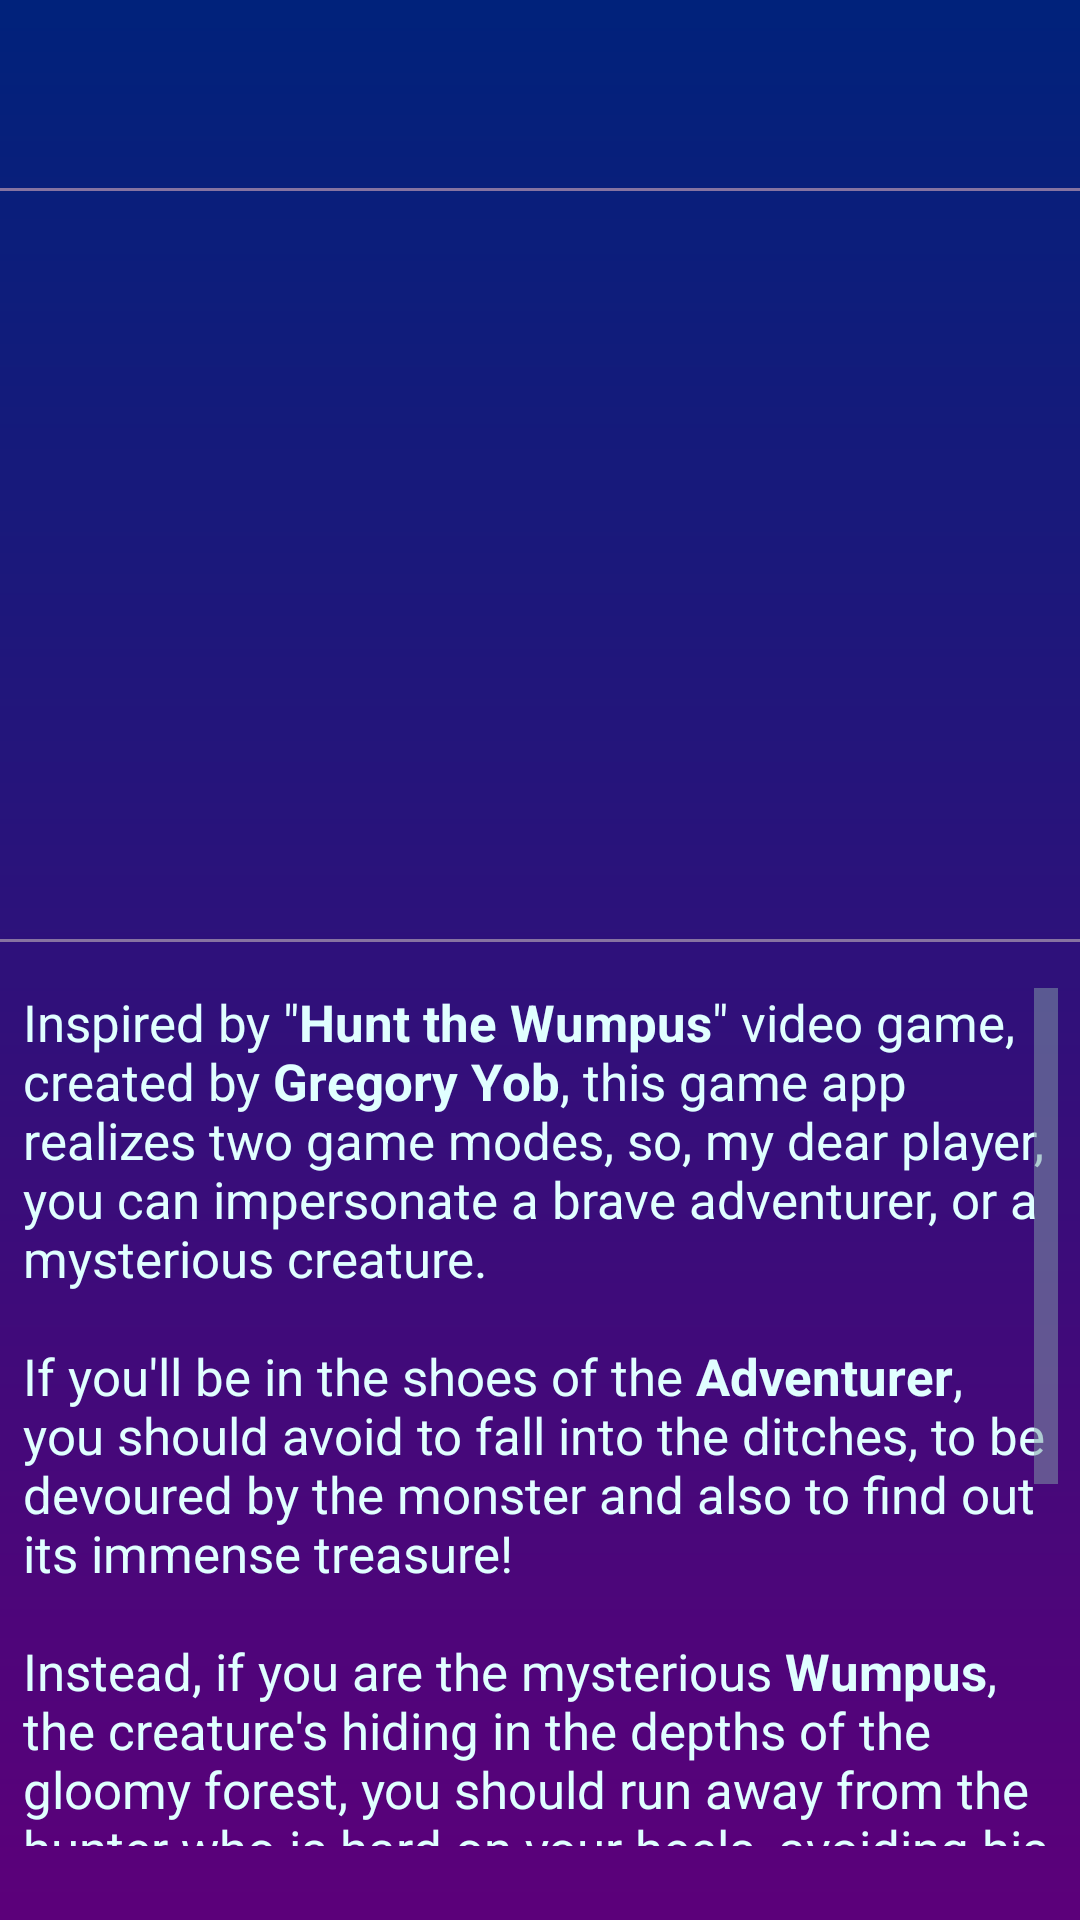

Layout XML and referenced resources for this Android screen:
<!-- AndroidManifest.xml: application theme Theme.AppCompat.DayNight -->
<!-- res/layout/game_info.xml -->
<?xml version="1.0" encoding="utf-8"?>
<androidx.constraintlayout.widget.ConstraintLayout xmlns:android="http://schemas.android.com/apk/res/android"
    xmlns:app="http://schemas.android.com/apk/res-auto"
    android:layout_width="match_parent"
    android:layout_height="match_parent">

    <TextView
        android:id="@+id/textCredits"
        android:layout_width="376dp"
        android:layout_height="50dp"
        android:gravity="center"
        android:textColor="@color/sugar_paper"
        android:textSize="17sp"
        android:textStyle="italic|bold"
        app:layout_constraintBottom_toBottomOf="parent"
        app:layout_constraintEnd_toEndOf="parent"
        app:layout_constraintHorizontal_bias="0.485"
        app:layout_constraintStart_toStartOf="parent"
        app:layout_constraintTop_toTopOf="parent"
        app:layout_constraintVertical_bias="0.0" />


    <ImageView
        android:id="@+id/imageView2"
        android:layout_width="345dp"
        android:layout_height="234dp"
        android:contentDescription="@string/dark_night"
        app:layout_constraintBottom_toBottomOf="parent"
        app:layout_constraintEnd_toEndOf="parent"
        app:layout_constraintStart_toStartOf="parent"
        app:layout_constraintTop_toTopOf="parent"
        app:layout_constraintVertical_bias="0.163"
        app:srcCompat="@drawable/dark_night" />

    <View
        android:id="@+id/divider1"
        android:layout_width="match_parent"
        android:layout_height="1dp"
        android:background="@color/pearl_violet"
        app:layout_constraintBottom_toBottomOf="parent"
        app:layout_constraintEnd_toEndOf="parent"
        app:layout_constraintHorizontal_bias="0.0"
        app:layout_constraintStart_toStartOf="parent"
        app:layout_constraintTop_toTopOf="parent"
        app:layout_constraintVertical_bias="0.098" />

    <View
        android:id="@+id/divider2"
        android:layout_width="match_parent"
        android:layout_height="1dp"
        android:background="@color/pearl_violet"
        app:layout_constraintBottom_toBottomOf="parent"
        app:layout_constraintEnd_toEndOf="parent"
        app:layout_constraintHorizontal_bias="0.0"
        app:layout_constraintStart_toStartOf="parent"
        app:layout_constraintTop_toTopOf="parent"
        app:layout_constraintVertical_bias="0.49" />

    <ScrollView
        android:layout_width="345dp"
        android:layout_height="286dp"
        android:fillViewport="true"
        android:scrollbarSize="8dp"
        android:scrollbars="vertical"
        app:layout_constraintBottom_toBottomOf="parent"
        app:layout_constraintEnd_toEndOf="parent"
        app:layout_constraintStart_toStartOf="parent"
        app:layout_constraintTop_toTopOf="parent"
        app:layout_constraintVertical_bias="0.93">

        <TextView
            android:id="@+id/text_info"
            android:layout_width="match_parent"
            android:layout_height="wrap_content"
            android:text="@string/game_info"
            android:textColor="@color/sugar_paper"
            android:textSize="17sp" />

    </ScrollView>


</androidx.constraintlayout.widget.ConstraintLayout>
<!-- resources referenced by this layout -->
<resources>
  <color name="pearl_violet">#8673a1</color>
  <color name="sugar_paper">#e0ffff</color>
  <string name="dark_night">creepy_night_game_info_activity</string>
  <string name="game_info">Inspired by \"<b>Hunt the Wumpus</b>\" video game,
          created by <b>Gregory Yob</b>, this game app realizes two game modes,
          so, my dear player, you can impersonate
          a brave adventurer, or a mysterious creature.
          \n\nIf you\'ll be in the shoes of the <b>Adventurer</b>,
          you should avoid to fall into the ditches, to be devoured by the monster
          and also to find out its immense treasure!
          \n\nInstead, if you are the mysterious <b>Wumpus</b>,
          the creature\'s hiding in the depths of the gloomy forest,
          you should run away from the hunter who is hard on your heels,
          avoiding his traps and find out the secret passage
          that will lead you to salvation.
          \n\nBy the way, whether you are the Wumpus or the Adventurer, enjoy yourself!
          \n\nUh, I\'ve almost forgot ...
          \nIf you\'re lazy enough to gain the \"High Armchair Award\"
          let me play for you using automatic game mode!
      </string>
  <style name="Theme.AppCompat.DayNight" parent="Theme.AppCompat.Light">
          
          
          <item name="colorPrimary">@color/lightColorPrimary</item>
          
          <item name="colorPrimaryVariant">@color/lightColorPrimaryVariant</item>
          
          <item name="colorOnPrimary">@color/lightColorOnPrimary</item>
          
          <item name="android:textColorPrimary">@color/lightColorOnPrimary</item>
          
          <item name="android:statusBarColor" tools:targetApi="l">
              @color/lightColorPrimaryVariant</item>
          
          <item name="android:windowBackground">@drawable/gradient_background</item>
  
          
          <item name="android:itemBackground">@color/indigo_600</item>
  
          
          <item name="colorAccent">@color/light_purple_600</item>
          
          <item name="android:textColorSecondary">@color/light_blue_grey</item>
          
          <item name="android:textSize">16dp</item>
          
          <item name="android:editTextColor">@color/dark_indigo_900</item>
          
          <item name="colorBackgroundFloating">@color/light_indigo_100</item>
          
          <item name="dialogCornerRadius">20dp</item>
          
          <item name="colorControlHighlight">@color/purple_600</item>
          
          <item name="colorControlActivated">@color/light_purple_600</item>
          
          <item name="colorSwitchThumbNormal">@color/light_purple_600</item>
      </style>
  <color name="lightColorPrimary">@color/dark_purple_600</color>
  <color name="lightColorPrimaryVariant">@color/purple_900</color>
  <color name="lightColorOnPrimary">@color/white</color>
  <!-- drawable gradient_background (drawable-v24) -->
  <?xml version="1.0" encoding="utf-8"?>
  <shape xmlns:android="http://schemas.android.com/apk/res/android">
      <gradient android:startColor="@color/dark_purple_600"
          android:endColor="@color/dark_indigo_600"
          android:angle="90.0"/>
  </shape>
  <color name="indigo_600">#3949ab</color>
  <color name="light_purple_600">#c158dc</color>
  <color name="light_blue_grey">#819ca9</color>
  <color name="dark_indigo_900">#000051</color>
  <color name="light_indigo_100">#c5cae9</color>
  <color name="purple_600">#8e24aa</color>
  <color name="dark_purple_600">#5c007a</color>
  <color name="purple_900">#4a148c</color>
  <color name="white">#FFFFFFFF</color>
  <color name="dark_indigo_600">#00227b</color>
</resources>
